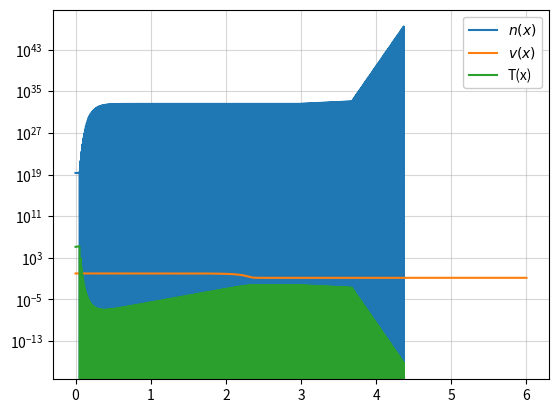

Source code (Python):
import numpy as np
from scipy.integrate import solve_bvp,odeint
import matplotlib.pyplot as plt


#------------CONSTANTS-----------------------------------------------------------------------
E_0 = 1 * 0.0000016021773 #erg: gcm^2/s^2
m_H = 1.6*10**(-24) #g
c = 3e11 #cm

n_0 = 1*10**(20)   #1/cm^3
v_0 = (2*E_0/m_H)**(0.5)  #cm/s
k = 1.38*10**(-16)
eps_c = 8.01*10**(-9)

T = 10**6
b = 20.3
n_eq = b*T**3/n_0
n_s = 2.03*10**(19)/n_0
sigma_t = 6.65*10**(-25)
sigma_c = 3*T*k*sigma_t


n_num = 1000
x_num = np.linspace(0,6, n_num)
#------------SOLUTION FOR VELOCITY USING ODEINT----------------------------------------------


def velocity(v,x):
    dvdx = -((8*v-7*v**2-1**2)/(v))
    return dvdx

sol_velo = odeint(velocity,0.999999,x_num)


#-------------SOLUTION FOR NUMBER DENSITY USING SOLVE_BVP-----------------------------------

sol_new = np.reshape(sol_velo,n_num)

def numdens(x,y):
    v = np.interp(x,x_num,sol_new)
    theta_e = (10/9)*v_0**2*m_H*(1-v)/y[0]
    sigma_c = 3*theta_e*sigma_t
    n = (n_0)/(v)
    D1 = c*v/(3*n_0*sigma_c)
    D2 = v_0*n_0*((v**2-8*v+1)*v_0/(6*v))
    D3 = n_0**2*v_0**2**sigma_c*(((7*v-1)*(1-v)))/(v*2*c)
    T_e= theta_e/k
    lamb = eps_c/theta_e
    g = 1.226 - 0.475*np.log(lamb) + 0.0013*(np.log(lamb))**2
    E = -np.log(lamb) - 0.5772
    Q = 5.692*10**(-12)*T_e**(-0.5)*n**2*g*E
    n_eq = b*T_e**3
    return np.vstack((y[1],(-D2*y[1]-D3*y[0]-Q*(1-y[0]/n_eq))/(D1)))


def bc_num(ya, yb):
    return np.array([ya[0]-n_s,ya[1]])


y_num = np.array([np.linspace(n_s, n_eq, n_num),np.linspace(0, 0, n_num)])


sol_num = solve_bvp(numdens, bc_num, x_num, y_num)




#-------------SOLUTION FOR TEMPERATURE USING NUMBERDENSITY AND VELOCITY -------------------------

temp_e = np.zeros(len(sol_num.y[0]))


i = 0

for i in range(len(sol_num.y[0])):
    temp_e[i] = (10/9)*v_0**2*m_H*(1-sol_new[i])/(sol_num.y[0][i]*k)



#--------------PLOTTING SOLUTIONS ------------------------------------------------------------

plt.plot(sol_num.x, sol_num.y[0]*n_0, label='$n(x) $')
plt.plot(x_num, sol_velo, label='$v(x)$')
plt.plot(x_num,temp_e, label ='T(x)')

plt.yscale('log')
plt.grid(alpha=0.5)
plt.legend(framealpha=1)
plt.show()
